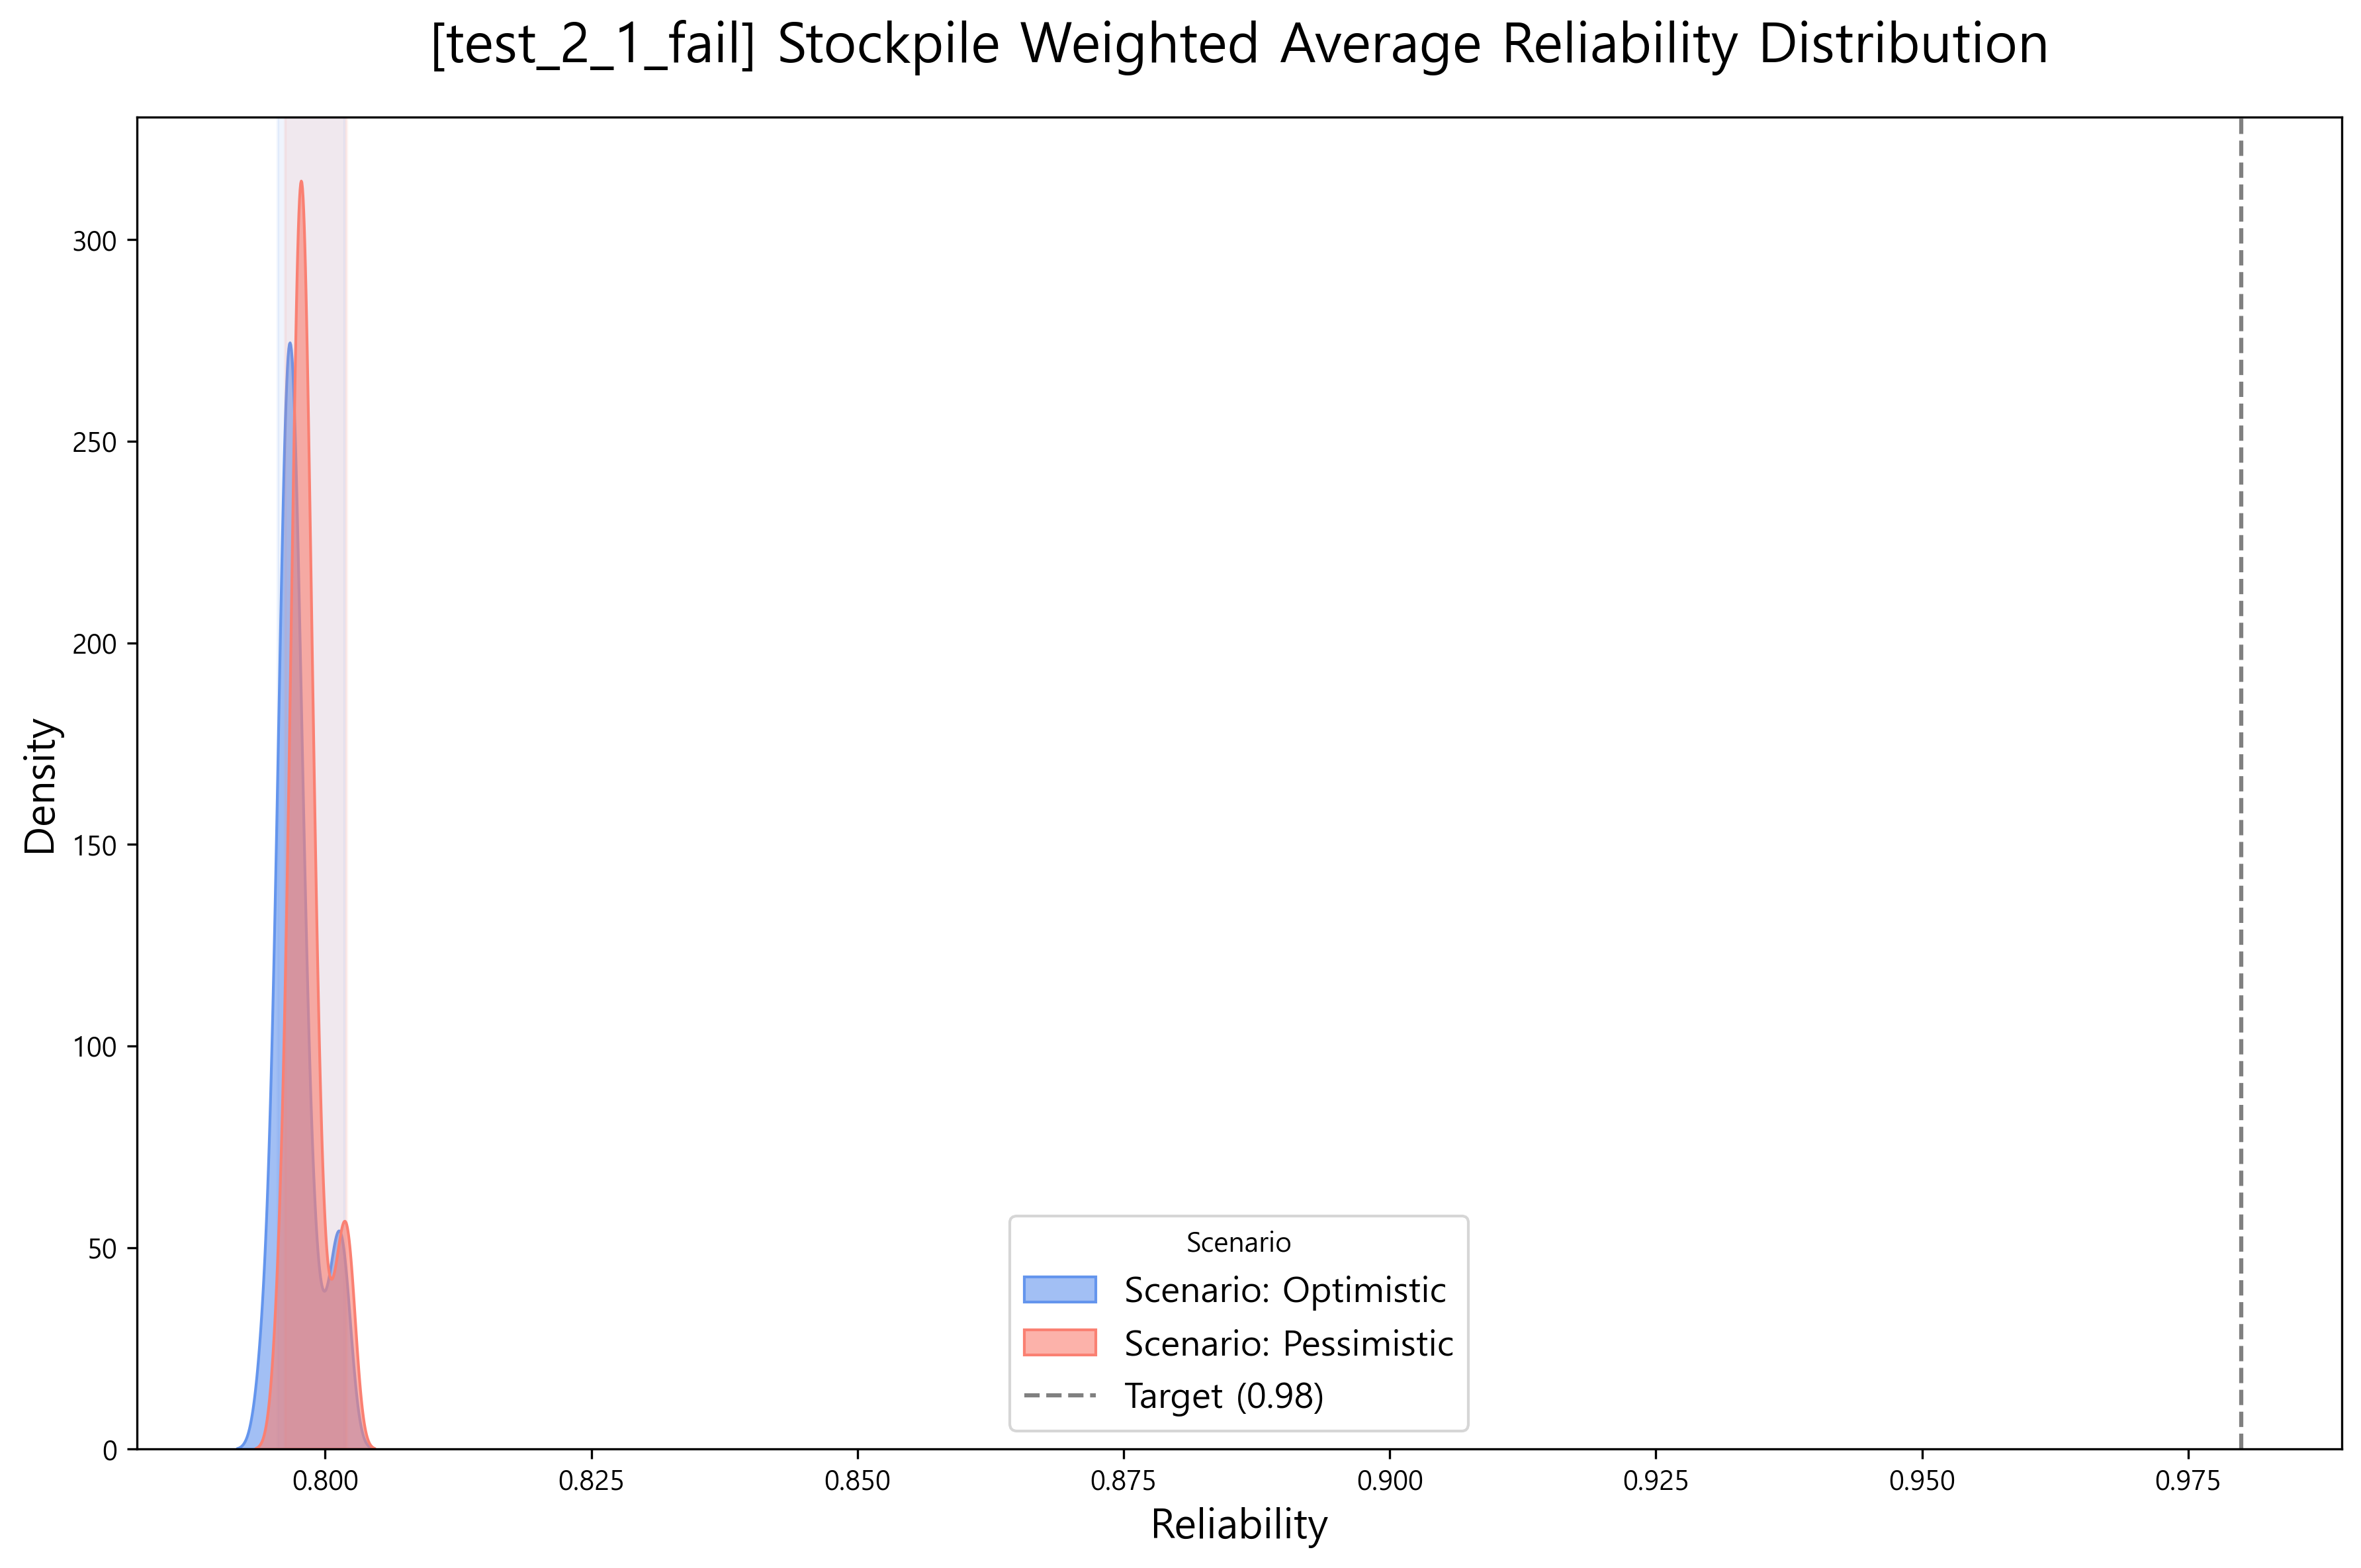

The file beside this chart, header and first rows:
scenario, weighted_mean_reliability
Optimistic, 0.8018
Optimistic, 0.8015
Optimistic, 0.8015
Optimistic, 0.8017
Optimistic, 0.8011
Optimistic, 0.8006
Optimistic, 0.8002
Optimistic, 0.7991
Optimistic, 0.7983
Optimistic, 0.7987
Optimistic, 0.7983
Optimistic, 0.798
Optimistic, 0.7975
Optimistic, 0.7969
Optimistic, 0.7968
Optimistic, 0.7973
Optimistic, 0.7973
Optimistic, 0.7968
Optimistic, 0.7963
Optimistic, 0.7956
Optimistic, 0.7953
Optimistic, 0.7961
Optimistic, 0.7971
Optimistic, 0.797
Optimistic, 0.7964
Optimistic, 0.7966
Optimistic, 0.7964
Optimistic, 0.7961
Optimistic, 0.7959
Optimistic, 0.7962
Optimistic, 0.7961
Optimistic, 0.7965
Optimistic, 0.7966
Optimistic, 0.7966
Optimistic, 0.7969
Optimistic, 0.7977
Optimistic, 0.7978
Optimistic, 0.7976
Optimistic, 0.7969
Optimistic, 0.7971
Optimistic, 0.7971
Optimistic, 0.7967
Optimistic, 0.7967
Optimistic, 0.7964
Optimistic, 0.7958
Optimistic, 0.7951
Optimistic, 0.7943
Optimistic, 0.7943
Optimistic, 0.7956
Optimistic, 0.7961
Pessimistic, 0.8024
Pessimistic, 0.802
Pessimistic, 0.8019
Pessimistic, 0.8023
Pessimistic, 0.8015
Pessimistic, 0.801
Pessimistic, 0.8006
Pessimistic, 0.7997
Pessimistic, 0.7989
Pessimistic, 0.7993
... 40 more rows
